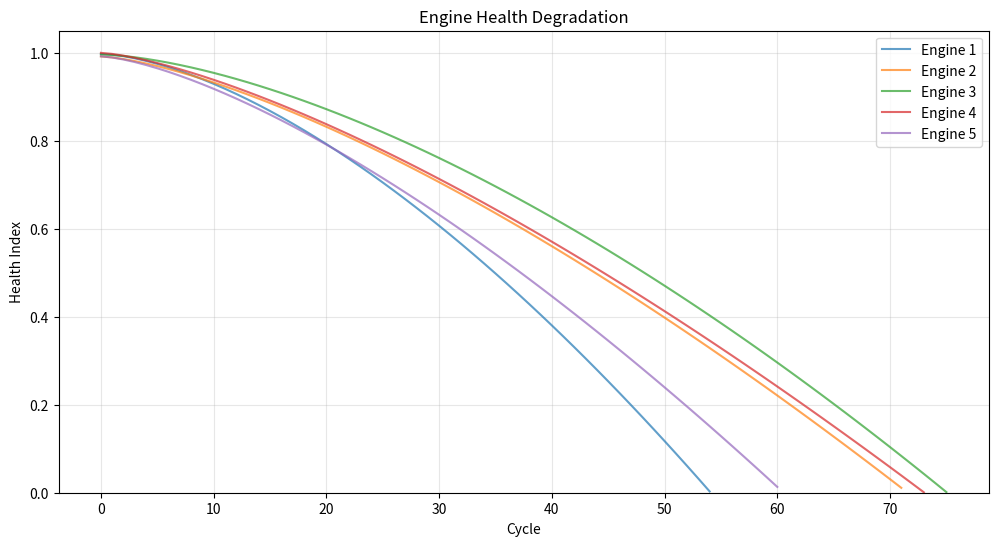

Here is the Python script that generated this plot:
"""
STEP 1: Degradation Simulator - Generate synthetic turbofan engine data
FIXED VERSION - Includes all required sensors
"""
import numpy as np
import pandas as pd
import matplotlib.pyplot as plt
from pathlib import Path

np.random.seed(42)

class Config:
    N_ENGINES = 100
    A_MIN, A_MAX = 0.001, 0.003
    B_MIN, B_MAX = 1.4, 1.6
    INITIAL_DEGRADATION_MIN = 0.99
    INITIAL_DEGRADATION_MAX = 1.0
    SENSOR_NOISE_STD = 0.02
    MAX_CYCLES = 250

def health_function(t, a, b, initial_degradation=0.0):
    """Calculate health: h(t) = 1 - exp{-a*t^b}"""
    if t == 0:
        return 1.0 - initial_degradation
    h = 1.0 - initial_degradation - a * (t ** b)
    return max(0.0, h)

def generate_engine_trajectory(engine_id, config=Config()):
    """Generate one engine's run-to-failure data"""
    
    a = np.random.uniform(config.A_MIN, config.A_MAX)
    b = np.random.uniform(config.B_MIN, config.B_MAX)
    initial_deg = np.random.uniform(config.INITIAL_DEGRADATION_MIN, 
                                     config.INITIAL_DEGRADATION_MAX)
    
    trajectory = []
    cycle = 0
    
    while cycle < config.MAX_CYCLES:
        health = health_function(cycle, a, b, 1.0 - initial_deg)
        
        if health <= 0.0:
            break
        
        # Degradation factor (0 = healthy, 1 = failed)
        deg = 1.0 - health
        
        # Create ALL required sensor measurements
        row = {
            'engine_id': engine_id,
            'cycle': cycle,
            'health': health,
            # Temperatures
            'T2': 518.67 + deg * 50,
            'T24': 644.88 + deg * 80,
            'T30': 1040.50 + deg * 100,
            'T50': 928.45 + deg * 80,
            # Pressures
            'P2': 14.696,
            'P15': 24.670 * (1 - deg * 0.15),
            'P30': 43.820 * (1 - deg * 0.20),
            'Ps30': 27.850 * (1 - deg * 0.15),
            # Speeds
            'Nf': 2388.0 * (1 - deg * 0.08),
            'Nc': 9046.19 * (1 - deg * 0.08),
            'NRf': 100.0 * (1 - deg * 0.08),
            'NRc': 100.0 * (1 - deg * 0.08),
            # Ratios
            'epr': 2.98 * (1 - deg * 0.10),
            'BPR': 7.59 * (1 - deg * 0.05),
            'phi': 5.4 * (1 - deg * 0.08),
            'farB': 0.0185 * (1 + deg * 0.10),
            # Flow/Enthalpy
            'W31': 404.0 * (1 - deg * 0.10),
            'W32': 186.0 * (1 - deg * 0.10),
            'htBleed': 1269.0 * (1 - deg * 0.05),
            # Demands
            'Nf_dmd': 2388.0,
            'PCNfR_dmd': 100.0,
            # Degradation params
            'degradation_rate': a,
            'degradation_power': b,
        }
        
        trajectory.append(row)
        cycle += 1
    
    return pd.DataFrame(trajectory)

def generate_all_trajectories(config=Config()):
    """Generate all engines"""
    print(f"Generating {config.N_ENGINES} engine trajectories...")
    
    all_data = []
    for engine_id in range(1, config.N_ENGINES + 1):
        if engine_id % 20 == 0:
            print(f"  Engine {engine_id}/{config.N_ENGINES}")
        
        trajectory = generate_engine_trajectory(engine_id, config)
        all_data.append(trajectory)
    
    return pd.concat(all_data, ignore_index=True)

def main():
    config = Config()
    
    print("=" * 60)
    print("STEP 1: DEGRADATION SIMULATOR (FIXED)")
    print("=" * 60)
    
    dataset = generate_all_trajectories(config)
    
    print(f"\nGeneration complete!")
    print(f"  Total records: {len(dataset)}")
    print(f"  Engines: {dataset['engine_id'].nunique()}")
    print(f"  Columns: {len(dataset.columns)}")
    
    # Save
    Path("data").mkdir(exist_ok=True)
    dataset.to_csv("data/simulated_trajectories.csv", index=False)
    print(f"\n✓ Saved to: data/simulated_trajectories.csv")
    
    # Simple visualization
    print("\nGenerating visualization...")
    fig, ax = plt.subplots(figsize=(12, 6))
    
    for engine_id in range(1, 6):
        engine_data = dataset[dataset['engine_id'] == engine_id]
        ax.plot(engine_data['cycle'], engine_data['health'], 
                label=f'Engine {engine_id}', alpha=0.7)
    
    ax.set_xlabel('Cycle')
    ax.set_ylabel('Health Index')
    ax.set_title('Engine Health Degradation')
    ax.legend()
    ax.grid(True, alpha=0.3)
    ax.set_ylim([0, 1.05])
    
    fig.savefig('data/degradation_analysis.png', dpi=150, bbox_inches='tight')
    print(f"✓ Saved: data/degradation_analysis.png")
    
    return dataset

if __name__ == "__main__":
    dataset = main()
    print("\n" + "=" * 60)
    print("✓ STEP 1 COMPLETE")
    print("=" * 60)
